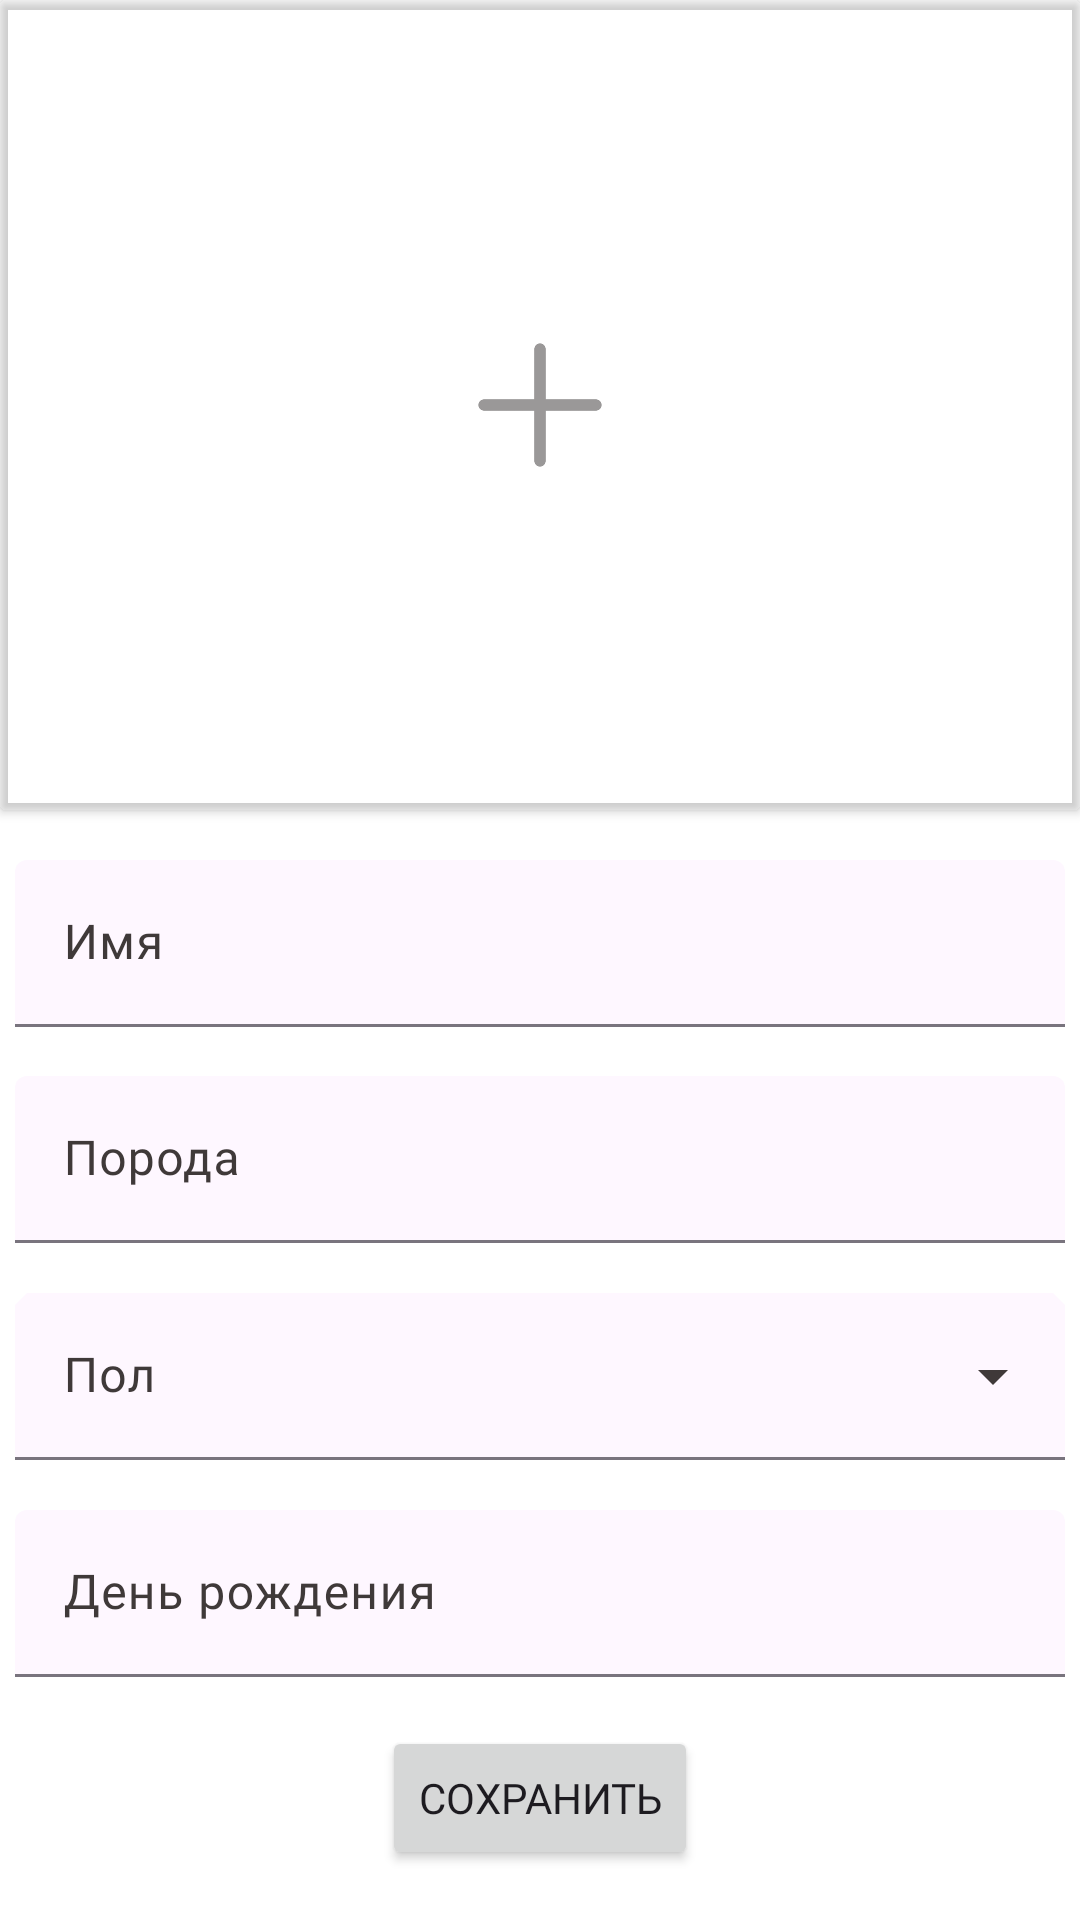

Write the Android layout XML for this screen, with the resource values it uses.
<!-- AndroidManifest.xml: application theme Theme.CatCare -->
<!-- res/layout/fragment_pet_profile_editing.xml -->
<?xml version="1.0" encoding="utf-8"?>
<ScrollView xmlns:android="http://schemas.android.com/apk/res/android"
    xmlns:app="http://schemas.android.com/apk/res-auto"
    xmlns:tools="http://schemas.android.com/tools"
    android:layout_width="match_parent"
    android:layout_height="match_parent"
    android:background="@color/white"
    android:fillViewport="true"
    tools:context=".presentation.screens.profile.PetProfileEditingFragment">

    <androidx.constraintlayout.widget.ConstraintLayout
        android:layout_width="match_parent"
        android:layout_height="match_parent">
        <ImageView
            android:id="@+id/iv_cat"
            android:layout_width="match_parent"
            android:layout_height="270dp"
            android:scaleType="centerCrop"
            app:layout_constraintEnd_toEndOf="parent"
            app:layout_constraintStart_toStartOf="parent"
            app:layout_constraintTop_toTopOf="parent" />

        <androidx.cardview.widget.CardView
            android:id="@+id/placeholder"
            android:layout_width="match_parent"
            android:layout_height="270dp"
            app:cardBackgroundColor="@color/gray"
            app:layout_constraintEnd_toEndOf="parent"
            app:layout_constraintStart_toStartOf="parent"
            app:layout_constraintTop_toTopOf="parent">

            <androidx.constraintlayout.widget.ConstraintLayout
                android:layout_width="match_parent"
                android:layout_height="match_parent">

                <ImageView
                    android:id="@+id/btn_add"
                    android:layout_width="60dp"
                    android:layout_height="60dp"
                    android:src="@drawable/plus"
                    app:layout_constraintBottom_toBottomOf="parent"
                    app:layout_constraintEnd_toEndOf="parent"
                    app:layout_constraintStart_toStartOf="parent"
                    app:layout_constraintTop_toTopOf="parent" />
            </androidx.constraintlayout.widget.ConstraintLayout>
        </androidx.cardview.widget.CardView>

        <com.google.android.material.textfield.TextInputLayout
            android:id="@+id/layout_name"
            style="?attr/textInputFilledStyle"
            android:layout_width="350dp"
            android:layout_height="wrap_content"
            android:hint="@string/name"
            app:boxBackgroundColor="@color/gray"
            app:layout_constraintBottom_toTopOf="@id/layout_breed"
            app:layout_constraintEnd_toEndOf="parent"
            app:layout_constraintStart_toStartOf="parent"
            app:layout_constraintTop_toBottomOf="@id/iv_cat"
            app:layout_constraintVertical_chainStyle="spread">

            <com.google.android.material.textfield.TextInputEditText
                android:id="@+id/et_name"
                android:layout_width="match_parent"
                android:layout_height="wrap_content"
                android:fontFamily="@font/montserrat_regular"
                android:inputType="text" />
        </com.google.android.material.textfield.TextInputLayout>

        <com.google.android.material.textfield.TextInputLayout
            android:id="@+id/layout_breed"
            style="?attr/textInputFilledStyle"
            android:layout_width="350dp"
            android:layout_height="wrap_content"
            android:hint="@string/breed"
            app:boxBackgroundColor="@color/gray"
            app:layout_constraintBottom_toTopOf="@id/layout_gender"
            app:layout_constraintEnd_toEndOf="parent"
            app:layout_constraintStart_toStartOf="parent"
            app:layout_constraintTop_toBottomOf="@id/layout_name">

            <com.google.android.material.textfield.TextInputEditText
                android:id="@+id/et_breed"
                android:layout_width="match_parent"
                android:layout_height="wrap_content"
                android:fontFamily="@font/montserrat_regular"
                android:inputType="text" />
        </com.google.android.material.textfield.TextInputLayout>

        <com.google.android.material.textfield.TextInputLayout
            android:id="@+id/layout_gender"
            style="@style/Widget.App.ExposedDropdownMenu"
            android:layout_width="350dp"
            android:layout_height="wrap_content"
            android:hint="@string/gender"
            app:boxBackgroundColor="@color/gray"
            app:layout_constraintBottom_toTopOf="@id/layout_birth_day"
            app:layout_constraintEnd_toEndOf="parent"
            app:layout_constraintStart_toStartOf="parent"
            app:layout_constraintTop_toBottomOf="@id/layout_breed">

            <AutoCompleteTextView
                android:id="@+id/et_gender"
                style="@style/Autocomplete"
                android:layout_width="match_parent"
                android:layout_height="wrap_content"
                android:fontFamily="@font/montserrat_regular"
                android:inputType="none"
                app:simpleItems="@array/genders" />
        </com.google.android.material.textfield.TextInputLayout>

        <com.google.android.material.textfield.TextInputLayout
            android:id="@+id/layout_birth_day"
            style="?attr/textInputFilledStyle"
            android:layout_width="350dp"
            android:layout_height="wrap_content"
            android:hint="@string/birth_day"
            app:boxBackgroundColor="@color/gray"
            app:layout_constraintBottom_toTopOf="@id/btn_save"
            app:layout_constraintEnd_toEndOf="parent"
            app:layout_constraintStart_toStartOf="parent"
            app:layout_constraintTop_toBottomOf="@id/layout_gender">

            <com.google.android.material.textfield.TextInputEditText
                android:id="@+id/et_birth_day"
                android:layout_width="match_parent"
                android:layout_height="wrap_content"
                android:focusable="false"
                android:fontFamily="@font/montserrat_regular"
                android:inputType="none" />
        </com.google.android.material.textfield.TextInputLayout>

        <Button
            android:id="@+id/btn_save"
            android:layout_width="wrap_content"
            android:layout_height="wrap_content"
            android:fontFamily="@font/montserrat_semi_bold"
            android:text="@string/btn_save"
            app:layout_constraintBottom_toBottomOf="parent"
            app:layout_constraintEnd_toEndOf="parent"
            app:layout_constraintStart_toStartOf="parent"
            app:layout_constraintTop_toBottomOf="@id/layout_birth_day" />
    </androidx.constraintlayout.widget.ConstraintLayout>

</ScrollView>
<!-- resources referenced by this layout -->
<resources>
  <string-array name="genders">
          <item>@string/gender_female</item>
          <item>@string/gender_male</item>
      </string-array>
  <color name="white">#FFFFFFFF</color>
  <!-- drawable plus: png bitmap (drawable, 3542 bytes) -->
  <string name="birth_day">День рождения</string>
  <string name="breed">Порода</string>
  <string name="btn_save">Сохранить</string>
  <string name="gender">Пол</string>
  <string name="name">Имя</string>
  <style name="Autocomplete" parent="Widget.Material3.AutoCompleteTextView.FilledBox">
          <item name="simpleItemSelectedColor">@color/brown_milk</item>
      </style>
  <style name="Widget.App.ExposedDropdownMenu" parent="Widget.Material3.TextInputLayout.FilledBox.ExposedDropdownMenu">
          <item name="materialThemeOverlay">@style/ThemeOverlay.App.ExposedDropdownMenu</item>
          <item name="shapeAppearance">@style/ShapeAppearance.App.SmallComponent</item>
      </style>
  <style name="Theme.CatCare" parent="Base.Theme.CatCare" />
  <string name="gender_female">Женский</string>
  <string name="gender_male">Мужской</string>
  <style name="ThemeOverlay.App.ExposedDropdownMenu" parent="">
          <item name="textAppearanceBodyLarge">@style/TextAppearance.App.BodyLarge</item>
          <item name="textAppearanceBodySmall">@style/TextAppearance.App.BodySmall</item>
      </style>
  <style name="ShapeAppearance.App.SmallComponent" parent="ShapeAppearance.Material3.SmallComponent">
          <item name="cornerFamily">cut</item>
          <item name="cornerSize">4dp</item>
      </style>
  <style name="Base.Theme.CatCare" parent="Theme.Material3.DayNight.NoActionBar">
          <item name="colorPrimary">@color/b</item>
          <item name="colorSurfaceContainer">@color/milk</item>
          <item name="colorOnSurface">@color/brown</item>
          <item name="colorOnSurfaceVariant">@color/soft_brown</item>
          <item name="colorOnSecondaryContainer">@color/brown</item>
          <item name="colorOnPrimary">@color/white</item>
          <item name="colorPrimaryContainer">@color/white</item>
          <item name="colorOnPrimaryContainer">@color/brown</item>
          <item name="colorSurfaceContainerHighest">@color/gray</item>
          <item name="materialAlertDialogTheme">@style/ThemeOverlay.App.MaterialAlertDialog</item>
          <item name="snackbarTextViewStyle">@style/App.Widget.Material3.Snackbar.TextView</item>
          <item name="colorPrimaryInverse">@color/moderate_orange</item>
          <item name="snackbarButtonStyle">@style/Widget.App.SnackbarButton</item>
      </style>
  <style name="TextAppearance.App.BodyLarge" parent="TextAppearance.Material3.BodyLarge">
          <item name="fontFamily">@font/montserrat_regular</item>
          <item name="android:fontFamily">@font/montserrat_regular</item>
      </style>
  <style name="TextAppearance.App.BodySmall" parent="TextAppearance.Material3.BodySmall">
          <item name="fontFamily">@font/montserrat_regular</item>
          <item name="android:fontFamily">@font/montserrat_regular</item>
      </style>
  <color name="brown">#332D2D</color>
  <color name="soft_brown">#3F3939</color>
  <style name="ThemeOverlay.App.MaterialAlertDialog" parent="ThemeOverlay.Material3.MaterialAlertDialog">
          <item name="materialAlertDialogTitleTextStyle">@style/MaterialAlertDialog.App.Title.Text</item>
      </style>
  <style name="App.Widget.Material3.Snackbar.TextView" parent="Widget.Material3.Snackbar.TextView">
          <item name="android:fontFamily">@font/montserrat_regular</item>
      </style>
  <color name="moderate_orange">#E8793E</color>
  <style name="Widget.App.SnackbarButton" parent="Widget.Material3.Button.TextButton.Snackbar">
          <item name="fontFamily">@font/montserrat_semi_bold</item>
      </style>
  <style name="MaterialAlertDialog.App.Title.Text" parent="MaterialAlertDialog.Material3.Title.Text">
          <item name="fontFamily">@font/montserrat_regular</item>
      </style>
</resources>
